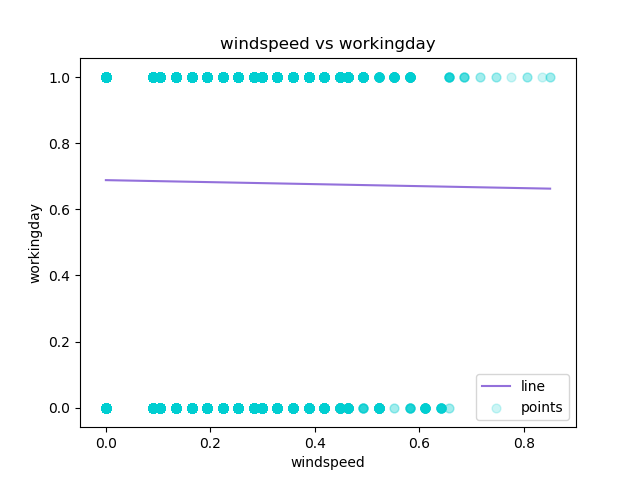

The file beside this chart, header and first rows:
windspeed, workingday, Predicted Y
0.0, 0, 0.6885
0.0, 0, 0.6885
0.0, 0, 0.6885
0.0, 0, 0.6885
0.0, 0, 0.6885
0.0, 0, 0.6885
0.0, 0, 0.6885
0.0, 0, 0.6885
0.0, 0, 0.6885
0.0, 0, 0.6885
0.0, 0, 0.6885
0.0, 0, 0.6885
0.0, 0, 0.6885
0.0, 0, 0.6885
0.0, 0, 0.6885
0.0, 0, 0.6885
0.0, 0, 0.6885
0.0, 0, 0.6885
0.0, 0, 0.6885
0.0, 0, 0.6885
0.0, 0, 0.6885
0.0, 0, 0.6885
0.0, 0, 0.6885
0.0, 0, 0.6885
0.0, 0, 0.6885
0.0, 0, 0.6885
0.0, 0, 0.6885
0.0, 0, 0.6885
0.0, 0, 0.6885
0.0, 0, 0.6885
0.0, 0, 0.6885
0.0, 0, 0.6885
0.0, 0, 0.6885
0.0, 0, 0.6885
0.0, 0, 0.6885
0.0, 0, 0.6885
0.0, 0, 0.6885
0.0, 0, 0.6885
0.0, 0, 0.6885
0.0, 0, 0.6885
0.0, 0, 0.6885
0.0, 0, 0.6885
0.0, 0, 0.6885
0.0, 0, 0.6885
0.0, 0, 0.6885
0.0, 0, 0.6885
0.0, 0, 0.6885
0.0, 1, 0.6885
0.0, 1, 0.6885
0.0, 1, 0.6885
0.0, 1, 0.6885
0.0, 1, 0.6885
0.0, 1, 0.6885
0.0, 1, 0.6885
0.0, 1, 0.6885
0.0, 1, 0.6885
0.0, 1, 0.6885
0.0, 1, 0.6885
0.0, 1, 0.6885
0.0, 1, 0.6885
... 17,319 more rows
